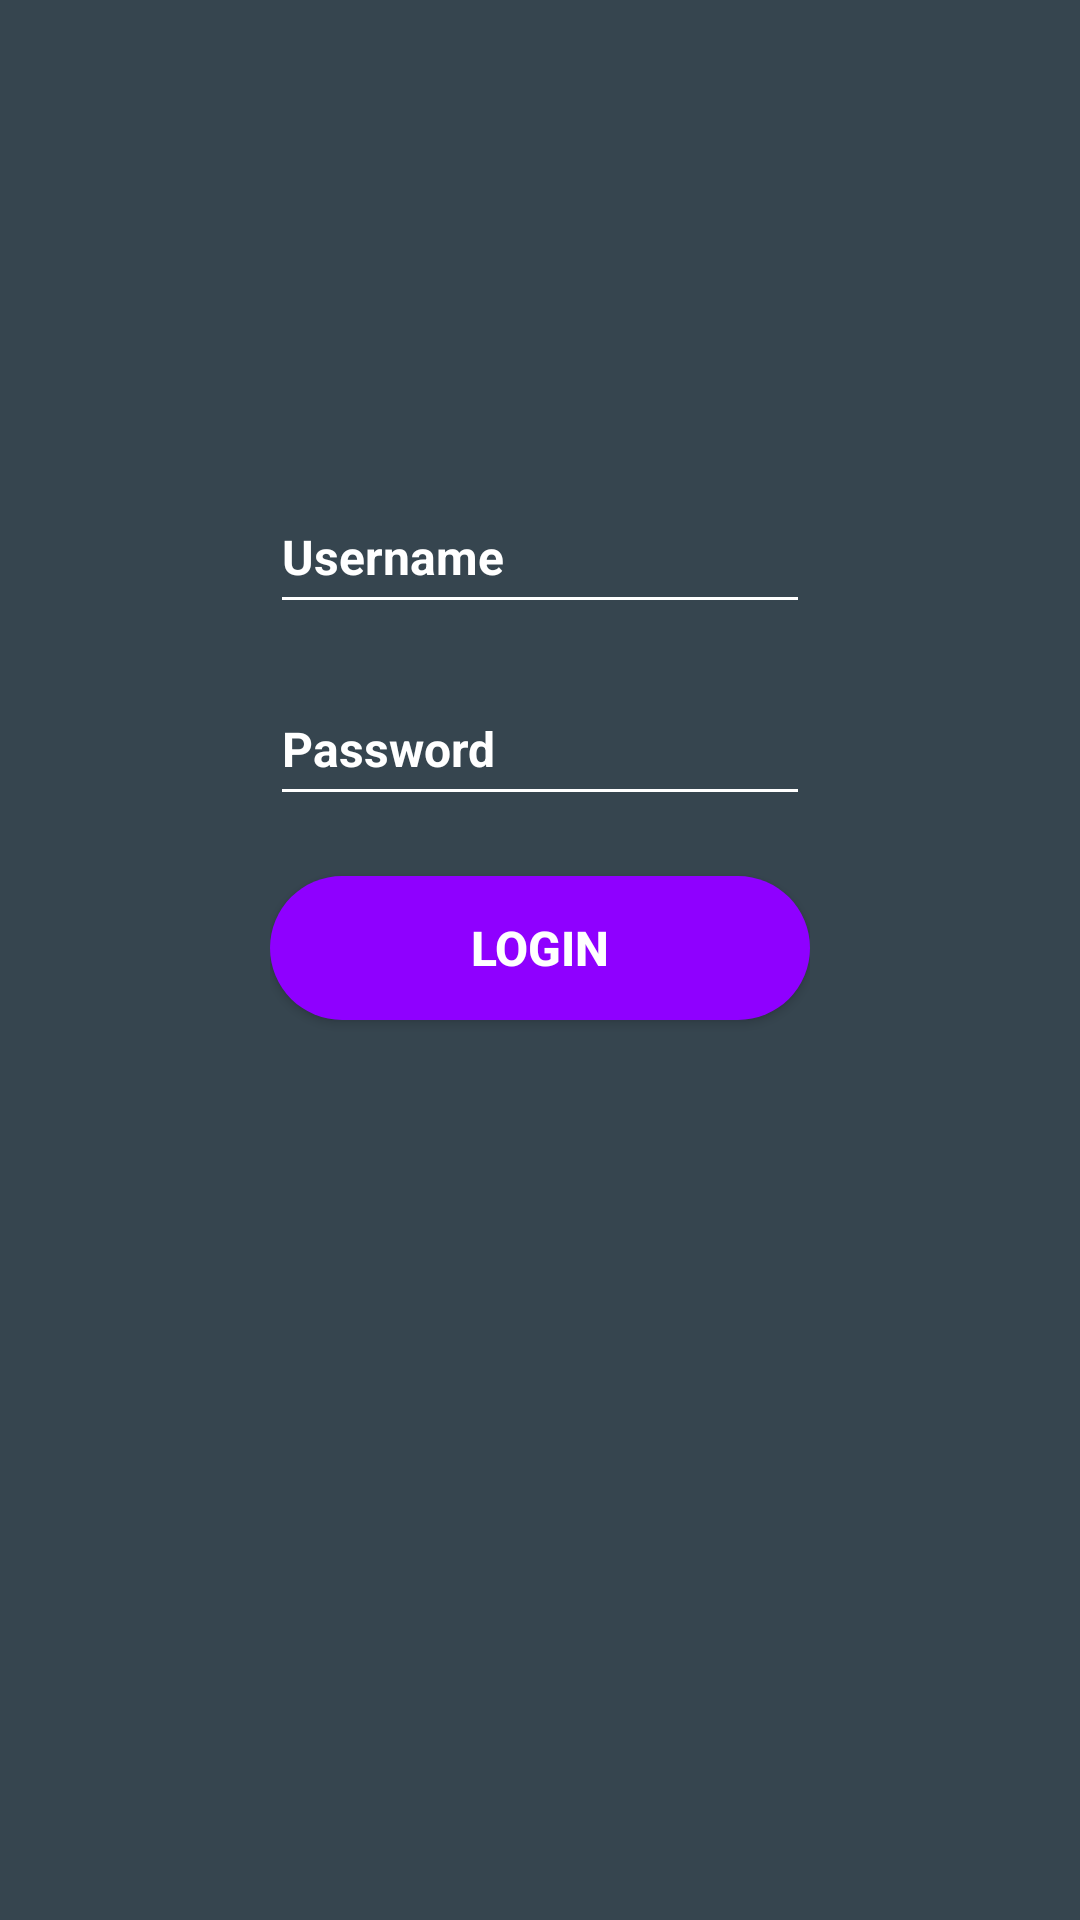

This screen was rendered from an Android layout file. Write that file and the resources it references.
<!-- AndroidManifest.xml: application theme Theme.GameReview -->
<!-- res/layout/activity_login.xml -->
<?xml version="1.0" encoding="utf-8"?>
<androidx.constraintlayout.widget.ConstraintLayout xmlns:android="http://schemas.android.com/apk/res/android"
    xmlns:app="http://schemas.android.com/apk/res-auto"
    xmlns:tools="http://schemas.android.com/tools"
    android:id="@+id/main"
    android:layout_width="match_parent"
    android:layout_height="match_parent"
    tools:context=".LoginActivity"
    android:background="@color/dark_grey">

        
        <androidx.constraintlayout.widget.ConstraintLayout
            android:layout_width="0dp"
            android:layout_height="0dp"
            app:layout_constraintWidth_percent="0.5"
            app:layout_constraintHeight_percent="0.5"
            app:layout_constraintStart_toStartOf="parent"
            app:layout_constraintEnd_toEndOf="parent"
            app:layout_constraintTop_toTopOf="parent"
            app:layout_constraintBottom_toBottomOf="parent">

            
            <EditText
                android:id="@+id/editTextText"
                android:layout_width="0dp"
                android:layout_height="wrap_content"
                android:backgroundTint="@color/white"
                android:hint="@string/username_hint"
                android:inputType="text"
                android:minHeight="48dp"
                android:textColor="@android:color/white"
                android:textColorHint="@color/white"
                android:textSize="16sp"
                android:textStyle="bold"
                app:layout_constraintEnd_toEndOf="parent"
                app:layout_constraintHorizontal_bias="0.5"
                app:layout_constraintStart_toStartOf="parent"
                app:layout_constraintTop_toTopOf="parent"
                app:layout_constraintVertical_bias="0.35" />

            
            <EditText
                android:id="@+id/editTextTextPassword"
                android:layout_width="0dp"
                android:layout_height="wrap_content"
                android:layout_marginTop="16dp"
                android:backgroundTint="@color/white"
                android:hint="@string/password_hint"
                android:inputType="textPassword"
                android:minHeight="48dp"
                android:textColor="@android:color/white"
                android:textColorHint="@color/white"
                android:textSize="16sp"
                android:textStyle="bold"
                app:layout_constraintEnd_toEndOf="parent"
                app:layout_constraintHorizontal_bias="0.5"
                app:layout_constraintStart_toStartOf="parent"
                app:layout_constraintTop_toBottomOf="@id/editTextText"
                />

            
            <Button
                android:id="@+id/signInButton"
                android:layout_width="match_parent"
                android:layout_height="wrap_content"
                android:background="@drawable/rounded_button"
                android:text="@string/login_hint"
                android:textColor="@android:color/white"
                android:textSize="16sp"
                android:textStyle="bold"
                android:layout_marginTop="20dp"
                app:layout_constraintEnd_toEndOf="parent"
                app:layout_constraintTop_toBottomOf="@+id/editTextTextPassword"
                />

        </androidx.constraintlayout.widget.ConstraintLayout>


</androidx.constraintlayout.widget.ConstraintLayout>
<!-- resources referenced by this layout -->
<resources>
  <color name="dark_grey">#36454F</color>
  <color name="white">#FFFFFFFF</color>
  <!-- drawable rounded_button (drawable) -->
  <?xml version="1.0" encoding="utf-8"?>
  <ripple xmlns:android="http://schemas.android.com/apk/res/android"
      android:color="@color/design_default_color_on_primary">
      <item>
          <shape>
              <corners android:radius="24dp" />
              <solid android:color="@color/violet" />
          </shape>
      </item>
  </ripple>
  <string name="login_hint">Login</string>
  <string name="password_hint">Password</string>
  <string name="username_hint">Username</string>
  <style name="Theme.GameReview" parent="Base.Theme.GameReview" />
  <color name="violet">#8F00FF</color>
  <style name="Base.Theme.GameReview" parent="Theme.Material3.DayNight.NoActionBar">
          
          
      </style>
</resources>
